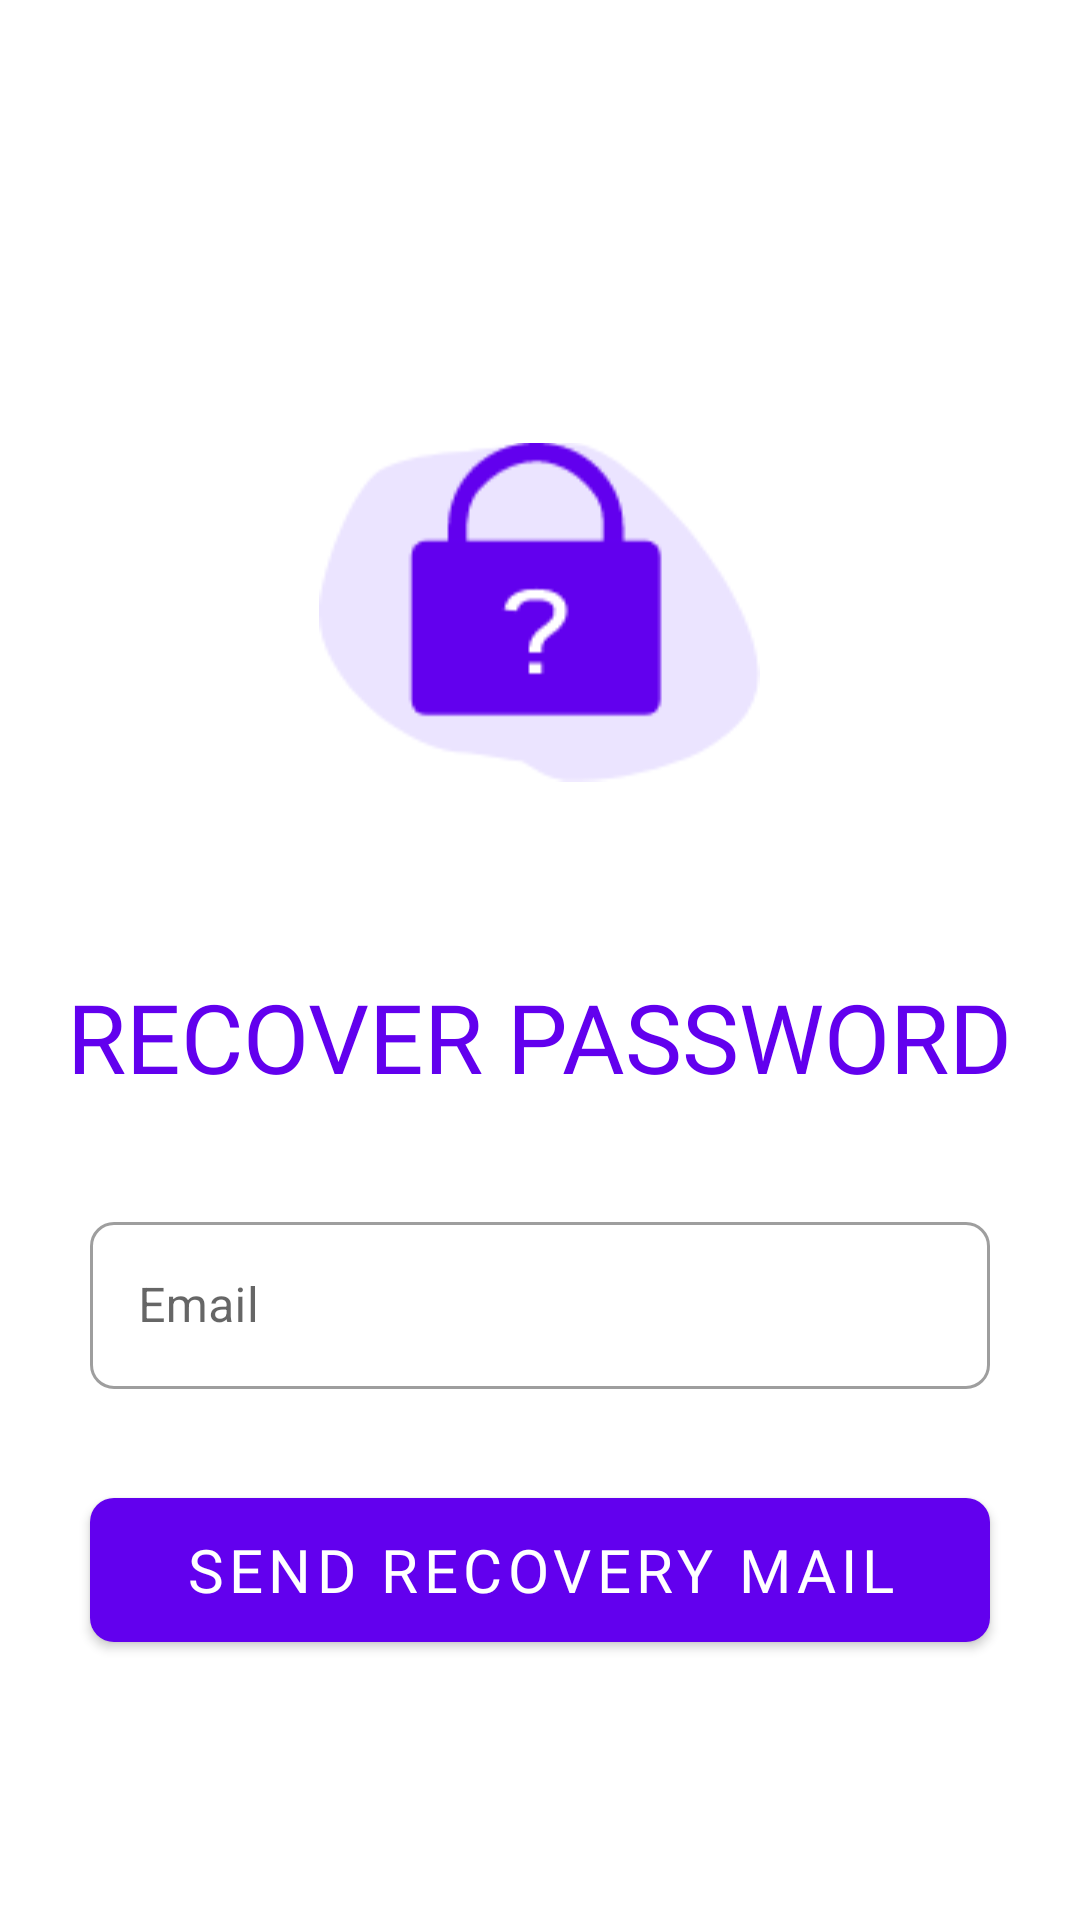

Write the Android layout XML for this screen, with the resource values it uses.
<!-- AndroidManifest.xml: activity theme navbarColor_ActionBar -->
<!-- res/layout/activity_forgot_password.xml -->
<?xml version="1.0" encoding="utf-8"?>
<ScrollView xmlns:android="http://schemas.android.com/apk/res/android"
    xmlns:tools="http://schemas.android.com/tools"
    android:layout_width="match_parent"
    android:layout_height="match_parent"
    xmlns:app="http://schemas.android.com/apk/res-auto"
    tools:context=".forgotPasswordActivity">

    <RelativeLayout
        android:layout_width="match_parent"
        android:layout_height="wrap_content"
        >

    <ImageView
        android:id="@+id/recoverPasswordImage"
        android:layout_width="wrap_content"
        android:layout_height="200dp"
        android:layout_marginHorizontal="50dp"
        android:layout_marginTop="104dp"
        android:layout_centerHorizontal="true"
        android:src="@drawable/forgot_logo"
        android:contentDescription="@string/login_logo"
        android:transitionName="splash_logo_transition"
        />

    <TextView
        android:id="@+id/recoverPasswordText"
        android:layout_width="wrap_content"
        android:layout_height="wrap_content"
        android:layout_below="@+id/recoverPasswordImage"
        android:layout_centerHorizontal="true"
        android:layout_marginStart="30dp"
        android:layout_marginTop="20dp"
        android:fontFamily="@font/roboto"
        android:text="@string/recover_password"
        android:textColor="@color/purple_500"
        android:textSize="32sp"
        android:transitionName="splash_text_transition"
        />

        <com.google.android.material.textfield.TextInputLayout
            android:id="@+id/fp_email"
            android:layout_width="match_parent"
            android:layout_height="wrap_content"
            android:layout_marginHorizontal="30dp"
            android:layout_marginTop="35dp"
            app:boxCornerRadiusBottomEnd="8dp"
            app:boxCornerRadiusBottomStart="8dp"
            app:boxCornerRadiusTopEnd="8dp"
            app:boxCornerRadiusTopStart="8dp"
            android:layout_below="@+id/recoverPasswordText"
            style="@style/Widget.MaterialComponents.TextInputLayout.OutlinedBox"
            app:errorEnabled="true"
            >

        <com.google.android.material.textfield.TextInputEditText
            android:layout_width="match_parent"
            android:layout_height="wrap_content"
            android:hint="@string/email"

            android:inputType="textEmailAddress" />

        </com.google.android.material.textfield.TextInputLayout>

        <com.google.android.material.button.MaterialButton
            android:id="@+id/fp_Button"
            android:layout_width="match_parent"
            android:layout_height="60dp"
            android:layout_below="@+id/fp_email"
            android:layout_marginTop="10dp"
            android:layout_marginHorizontal="30dp"
            android:fontFamily="@font/yantramanav"
            android:text="@string/send_recovery_mail"
            app:cornerRadius="8dp"
            android:textSize="20sp"
            android:transitionName="email_button_transition"/>

        <LinearLayout
            android:layout_width="match_parent"
            android:layout_height="45dp"
            android:layout_below="@+id/fp_Button"
            />

    </RelativeLayout>

</ScrollView>
<!-- resources referenced by this layout -->
<resources>
  <color name="purple_500">#FF6200EE</color>
  <!-- drawable forgot_logo: png bitmap (drawable-v24, 4940 bytes) -->
  <string name="email">Email</string>
  <string name="login_logo">login_logo</string>
  <string name="recover_password">RECOVER PASSWORD</string>
  <string name="send_recovery_mail">SEND RECOVERY MAIL</string>
  <style name="navbarColor_ActionBar" parent="Theme.MaterialComponents.Light">
          <item name="android:navigationBarColor">#00FFFFFF</item>
          <item name="actionBarTheme">@style/Theme.AppCompat.DayNight.DarkActionBar</item>
      </style>
</resources>
